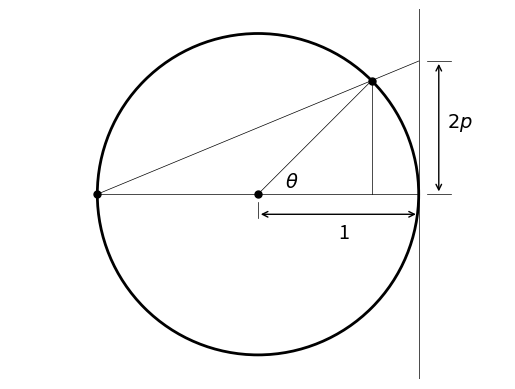

The script that saved this image: (Note: this script raises an exception after producing the figure.)
import matplotlib.pyplot as plt
import numpy as np
from matplotlib.patches import Ellipse

fig = plt.figure()
ax = plt.gca()

ax.add_patch(
    Ellipse(
        (0, 0), width=2, height=2, edgecolor="k", facecolor="w", linewidth=2
    )
)
ax.axis("equal")
ax.axis(1.15 * np.array([-1, 1, -1, 1]))

theta = np.pi / 4
q = 2 * np.sin(theta) / (1 + np.cos(theta))

ax.plot([-1, 1], [0, 0], color="k", linewidth=0.5)
ax.plot([1, 1], 1.2 * np.array([-1, 1]), color="k", linewidth=0.5)
ax.plot([0, -1, np.cos(theta)], [0, 0, np.sin(theta)], "k.", markersize=10)
ax.plot(
    np.cos(theta) * np.array([1, 1]),
    np.sin(theta) * np.array([0, 1]),
    "k",
    linewidth=0.5,
)
ax.plot(
    np.cos(theta) * np.array([0, 1]),
    np.sin(theta) * np.array([0, 1]),
    "k",
    linewidth=0.5,
)
ax.plot([-1, 1], [0, q], "k", linewidth=0.5)
ax.plot([1.05, 1.2], [q, q], "k", linewidth=0.5)
ax.plot([1.05, 1.2], [0, 0], "k", linewidth=0.5)
ax.annotate(
    "", (1.125, q), xytext=(1.125, 0), arrowprops={"arrowstyle": "<->"}
)
ax.text(0.17, 0.04, r"$\theta$", fontsize=14)
ax.text(1.175, q / 2, r"$2p$", fontsize=14)
ax.plot([0, 0], [-0.05, -0.15], "k", linewidth=0.5)
ax.annotate(
    "", (0, -0.125), xytext=(1, -0.125), arrowprops={"arrowstyle": "<->"}
)
ax.text(0.5, -0.275, "1", fontsize=14)

ax.axis("off")

plt.savefig("figures/stereographic.svg")
plt.show()
